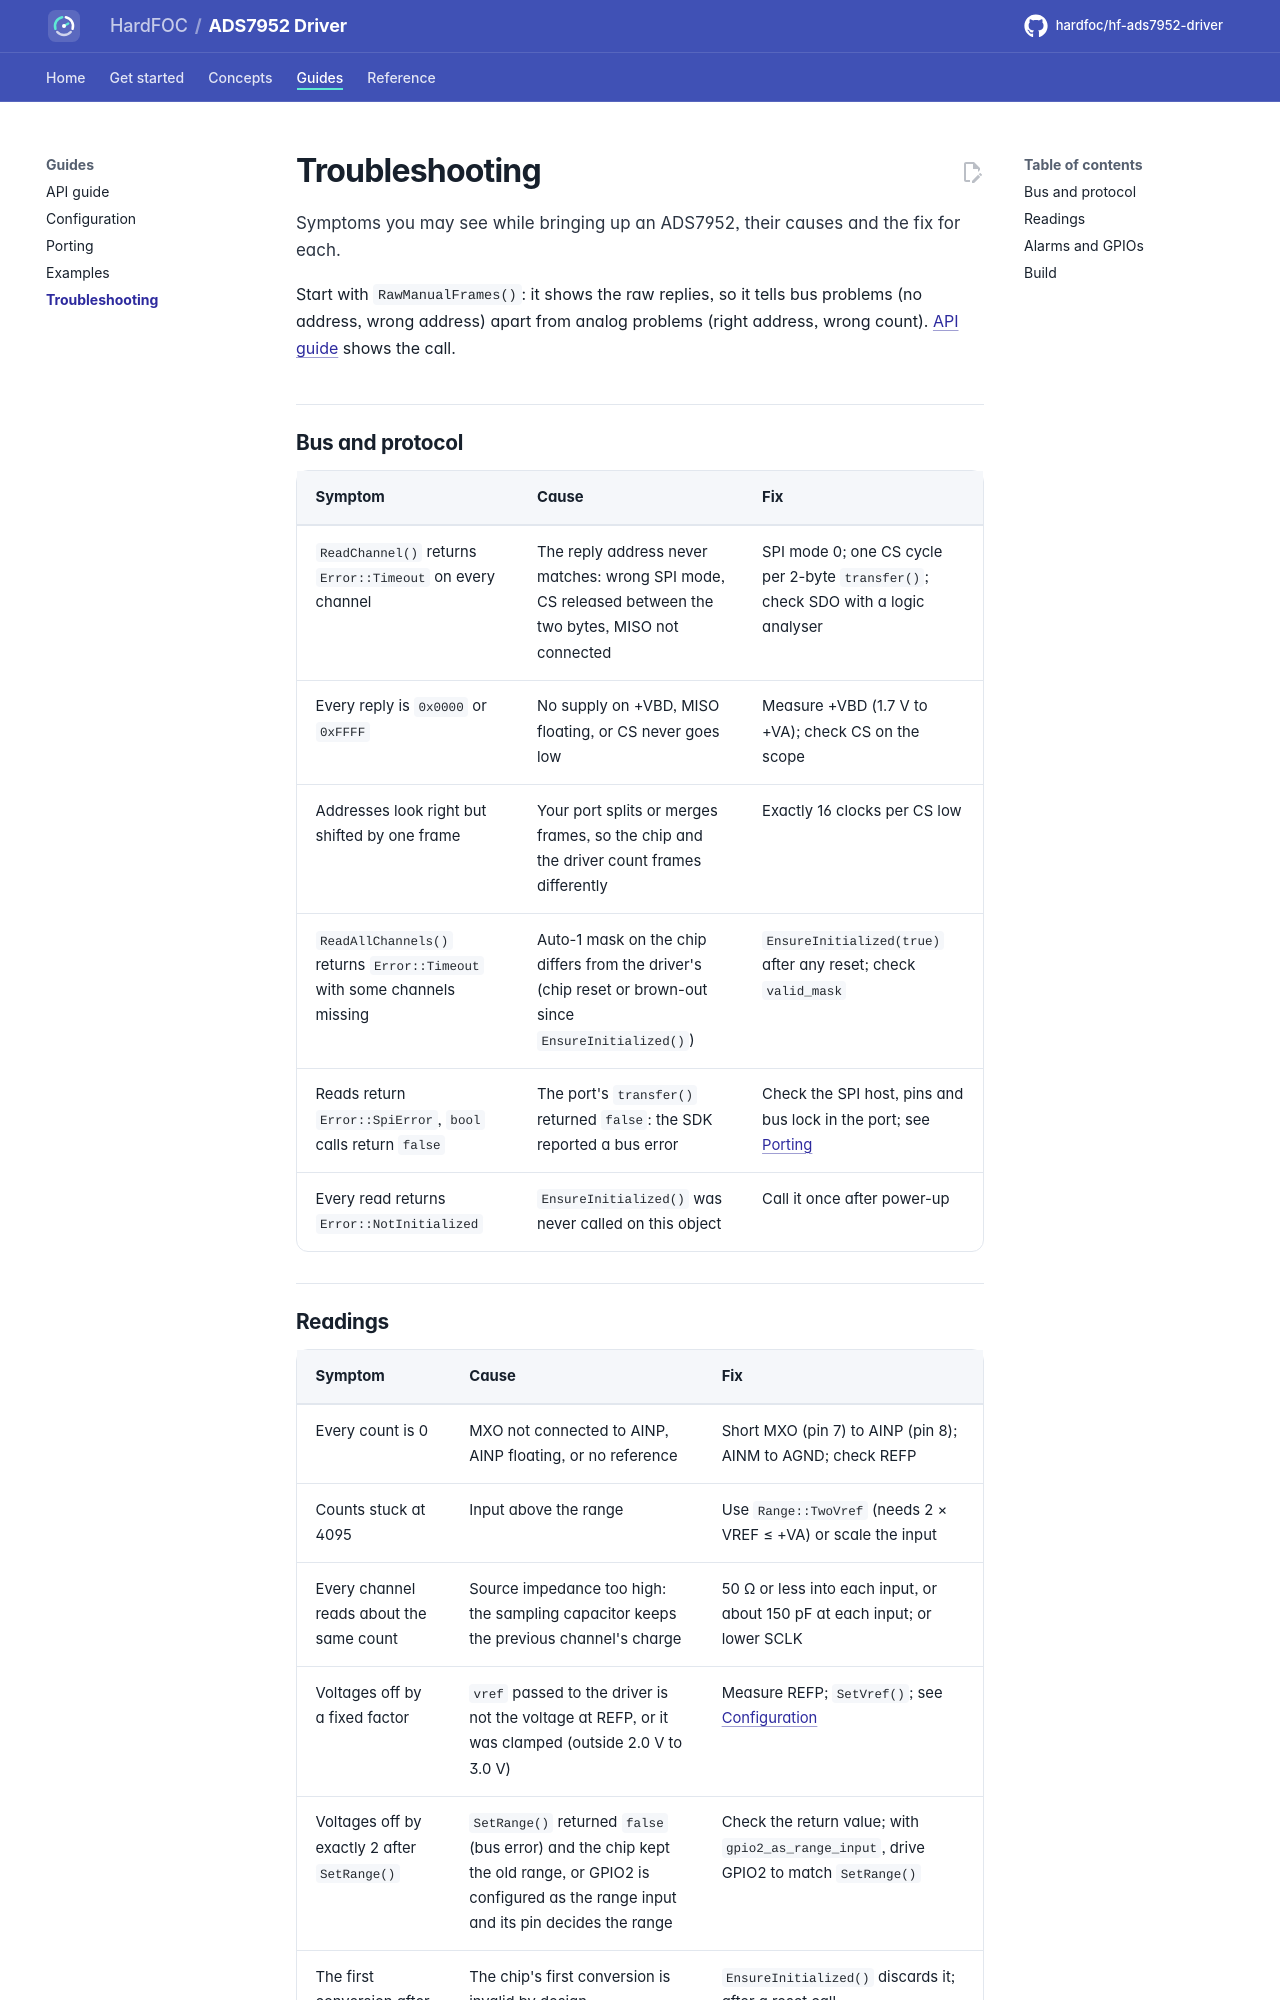

repository: hardfoc/hf-ads7952-driver · page: dev/troubleshooting/index.html · generator: mkdocs

# Troubleshooting

Symptoms you may see while bringing up an ADS7952, their causes and the fix for each.

Start with `RawManualFrames()`: it shows the raw replies, so it tells bus problems (no address, wrong address)
apart from analog problems (right address, wrong count). [API guide](api-guide.md#read-raw-frames) shows the call.

## Bus and protocol

| Symptom | Cause | Fix |
| --- | --- | --- |
| `ReadChannel()` returns `Error::Timeout` on every channel | The reply address never matches: wrong SPI mode, CS released between the two bytes, MISO not connected | SPI mode 0; one CS cycle per 2-byte `transfer()`; check SDO with a logic analyser |
| Every reply is `0x0000` or `0xFFFF` | No supply on +VBD, MISO floating, or CS never goes low | Measure +VBD (1.7 V to +VA); check CS on the scope |
| Addresses look right but shifted by one frame | Your port splits or merges frames, so the chip and the driver count frames differently | Exactly 16 clocks per CS low |
| `ReadAllChannels()` returns `Error::Timeout` with some channels missing | Auto-1 mask on the chip differs from the driver's (chip reset or brown-out since `EnsureInitialized()`) | `EnsureInitialized(true)` after any reset; check `valid_mask` |
| Reads return `Error::SpiError`, `bool` calls return `false` | The port's `transfer()` returned `false`: the SDK reported a bus error | Check the SPI host, pins and bus lock in the port; see [Porting](porting.md#bus-errors) |
| Every read returns `Error::NotInitialized` | `EnsureInitialized()` was never called on this object | Call it once after power-up |
